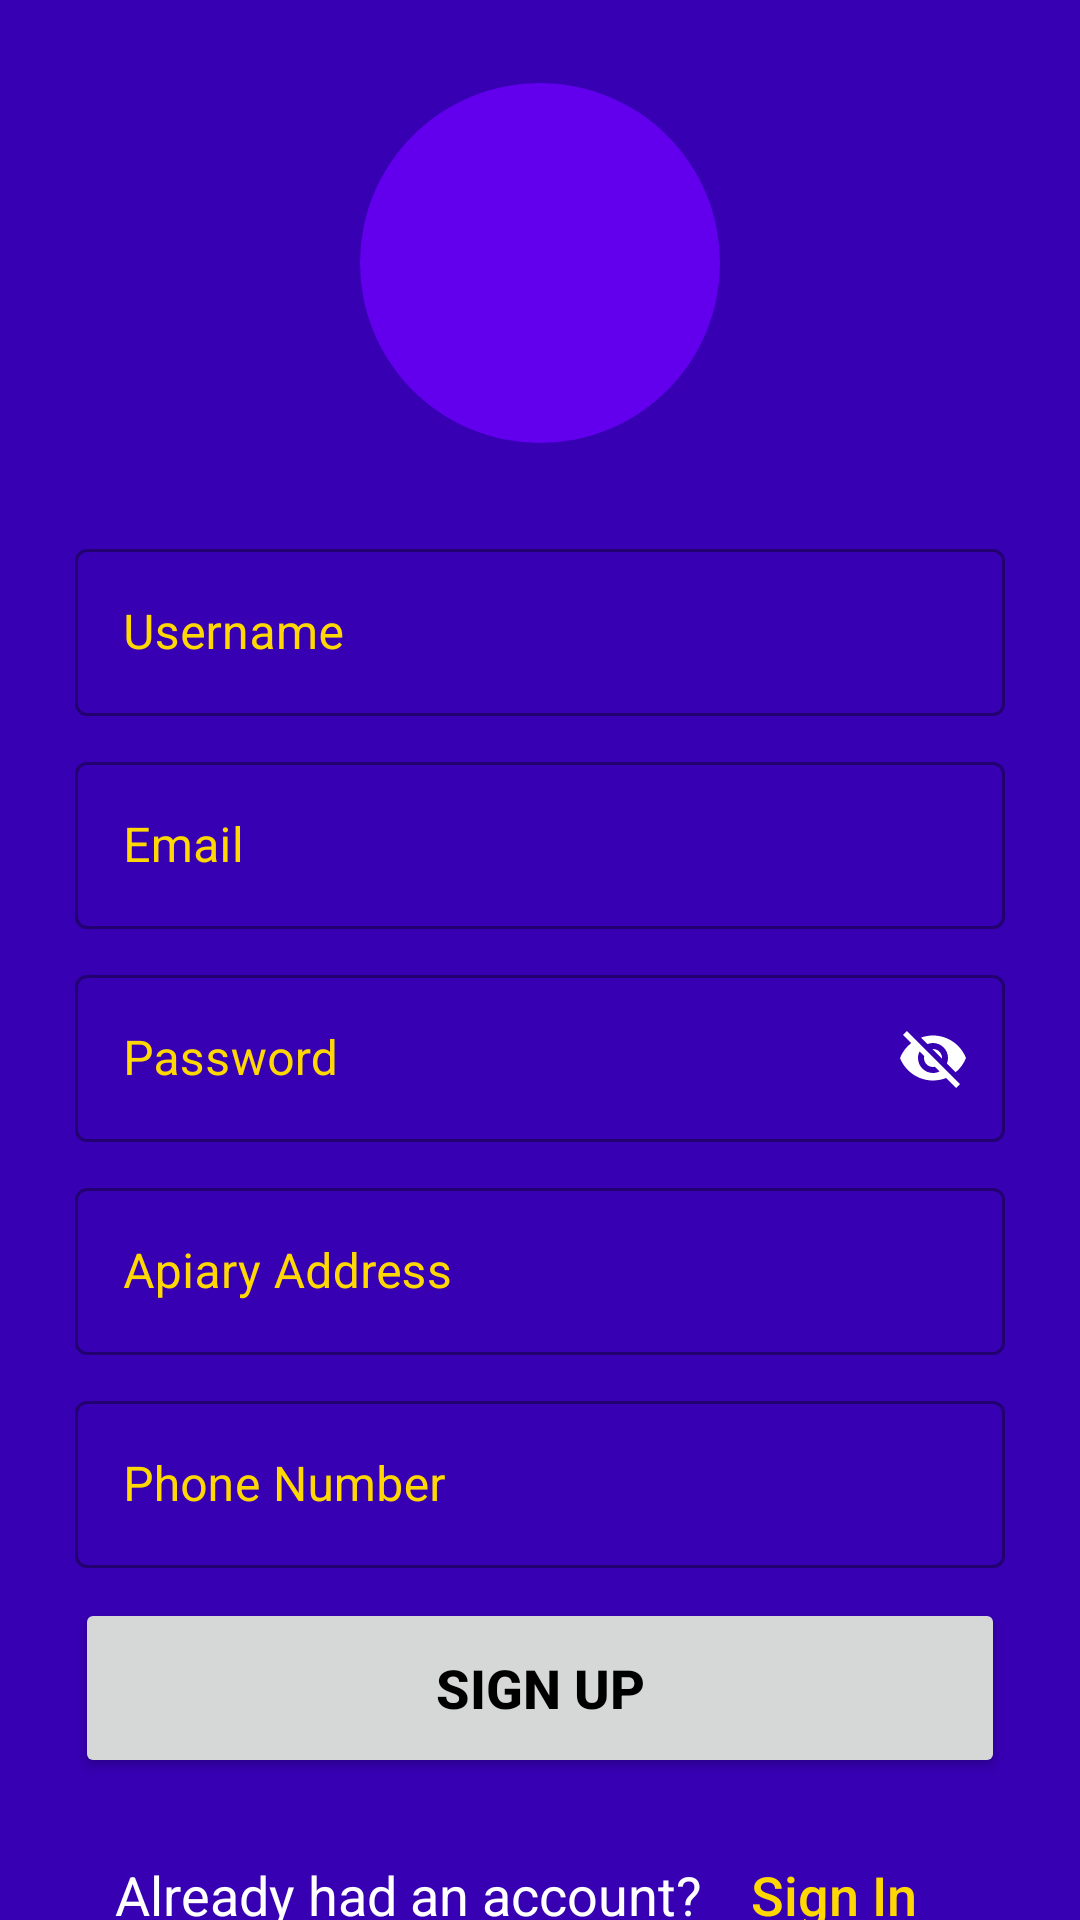

Write the Android layout XML for this screen, with the resource values it uses.
<!-- AndroidManifest.xml: application theme AppTheme -->
<!-- res/layout/activity_register.xml -->
<?xml version="1.0" encoding="utf-8"?>
<androidx.constraintlayout.widget.ConstraintLayout xmlns:android="http://schemas.android.com/apk/res/android"
    xmlns:app="http://schemas.android.com/apk/res-auto"
    xmlns:tools="http://schemas.android.com/tools"
    android:layout_width="match_parent"
    android:layout_height="match_parent"
    android:focusable="auto"
    tools:context=".RegisterActivity">

    <androidx.core.widget.NestedScrollView
        android:layout_width="match_parent"
        android:layout_height="match_parent"
        android:fillViewport="true">


        <androidx.constraintlayout.widget.ConstraintLayout
            android:layout_width="match_parent"
            android:layout_height="wrap_content">


            <com.google.android.material.imageview.ShapeableImageView
                android:id="@+id/regProfilePic"
                android:layout_width="120dp"
                android:layout_height="120dp"
                android:adjustViewBounds="true"
                android:background="@color/colorPrimary"
                android:clickable="true"
                android:contentDescription="@string/regProfilePicDescription"
                android:focusable="auto"
                android:foreground="@drawable/ic_launcher_foreground"
                android:scaleType="fitCenter"
                app:layout_constraintBottom_toBottomOf="parent"
                app:layout_constraintEnd_toEndOf="parent"
                app:layout_constraintHorizontal_bias="0.5"
                app:layout_constraintStart_toStartOf="parent"
                app:layout_constraintTop_toTopOf="parent"
                app:layout_constraintVertical_bias="0.05"
                app:shapeAppearanceOverlay="@style/ShapeAppearance.Image.PILL" />

            <com.google.android.material.textfield.TextInputLayout
                android:id="@+id/regUsernameLayout"
                style="@style/Widget.MaterialComponents.TextInputLayout.OutlinedBox"
                android:layout_width="match_parent"
                android:layout_height="wrap_content"
                android:layout_marginHorizontal="25dp"
                android:layout_marginTop="30dp"
                android:layout_marginBottom="10dp"
                android:hint="@string/regUsernameHint"
                android:textColorHint="@color/text"
                app:layout_constraintEnd_toEndOf="parent"
                app:layout_constraintStart_toStartOf="parent"
                app:layout_constraintTop_toBottomOf="@+id/regProfilePic">

                <com.google.android.material.textfield.TextInputEditText
                    android:id="@+id/regUsername"
                    android:layout_width="match_parent"
                    android:layout_height="wrap_content"
                    android:textColor="@color/text" />

            </com.google.android.material.textfield.TextInputLayout>

            <com.google.android.material.textfield.TextInputLayout
                android:id="@+id/regEmailLayout"
                style="@style/Widget.MaterialComponents.TextInputLayout.OutlinedBox"
                android:layout_width="match_parent"
                android:layout_height="wrap_content"
                android:layout_marginHorizontal="25dp"
                android:layout_marginVertical="10dp"
                android:hint="@string/regEmailHint"
                android:textColorHint="@color/text"
                app:layout_constraintEnd_toEndOf="parent"
                app:layout_constraintStart_toStartOf="parent"
                app:layout_constraintTop_toBottomOf="@+id/regUsernameLayout">

                <com.google.android.material.textfield.TextInputEditText
                    android:id="@+id/regEmail"
                    android:layout_width="match_parent"
                    android:layout_height="wrap_content"
                    android:textColor="@color/text" />

            </com.google.android.material.textfield.TextInputLayout>

            <com.google.android.material.textfield.TextInputLayout
                android:id="@+id/regPasswordLayout"
                style="@style/Widget.MaterialComponents.TextInputLayout.OutlinedBox"
                android:layout_width="match_parent"
                android:layout_height="wrap_content"
                android:layout_marginHorizontal="25dp"
                android:layout_marginVertical="10dp"
                android:hint="@string/regPasswordHint"
                android:textColorHint="@color/text"
                app:layout_constraintEnd_toEndOf="parent"
                app:layout_constraintStart_toStartOf="parent"
                app:layout_constraintTop_toBottomOf="@+id/regEmailLayout"
                app:passwordToggleEnabled="true"
                app:passwordToggleTint="@android:color/white">

                <com.google.android.material.textfield.TextInputEditText
                    android:id="@+id/regPassword"
                    android:layout_width="match_parent"
                    android:layout_height="wrap_content"
                    android:textColor="@color/text" />

            </com.google.android.material.textfield.TextInputLayout>

            <com.google.android.material.textfield.TextInputLayout
                android:id="@+id/regAddressLayout"
                style="@style/Widget.MaterialComponents.TextInputLayout.OutlinedBox"
                android:layout_width="match_parent"
                android:layout_height="wrap_content"
                android:layout_marginHorizontal="25dp"
                android:layout_marginVertical="10dp"
                android:hint="@string/regAddressHint"
                android:textColorHint="@color/text"
                app:layout_constraintEnd_toEndOf="parent"
                app:layout_constraintStart_toStartOf="parent"
                app:layout_constraintTop_toBottomOf="@+id/regPasswordLayout">

                <com.google.android.material.textfield.TextInputEditText
                    android:id="@+id/regAddress"
                    android:layout_width="match_parent"
                    android:layout_height="wrap_content"
                    android:textColor="@color/text" />

            </com.google.android.material.textfield.TextInputLayout>

            <com.google.android.material.textfield.TextInputLayout
                android:id="@+id/regPhoneLayout"
                style="@style/Widget.MaterialComponents.TextInputLayout.OutlinedBox"
                android:layout_width="match_parent"
                android:layout_height="wrap_content"
                android:layout_marginHorizontal="25dp"
                android:layout_marginVertical="10dp"
                android:hint="@string/regPhoneHint"
                android:textColorHint="@color/text"
                app:layout_constraintEnd_toEndOf="parent"
                app:layout_constraintStart_toStartOf="parent"
                app:layout_constraintTop_toBottomOf="@+id/regAddressLayout">

                <com.google.android.material.textfield.TextInputEditText
                    android:id="@+id/regPhone"
                    android:layout_width="match_parent"
                    android:layout_height="wrap_content"
                    android:textColor="@color/text" />

            </com.google.android.material.textfield.TextInputLayout>


            <Button
                android:id="@+id/btnRegister"
                android:layout_width="match_parent"
                android:layout_height="60dp"
                android:layout_marginLeft="25sp"
                android:layout_marginTop="10sp"
                android:layout_marginRight="25sp"
                android:text="@string/btnRegisterText"
                android:textAllCaps="true"
                android:textColor="#000000"
                android:textSize="18sp"
                android:textStyle="bold"
                app:layout_constraintEnd_toEndOf="parent"
                app:layout_constraintStart_toStartOf="parent"
                app:layout_constraintTop_toBottomOf="@id/regPhoneLayout" />

            <LinearLayout
                android:id="@+id/regToLoginLayout"
                android:layout_width="wrap_content"
                android:layout_height="wrap_content"
                android:layout_margin="15sp"
                android:orientation="horizontal"
                app:layout_constraintBottom_toBottomOf="parent"
                app:layout_constraintEnd_toEndOf="parent"
                app:layout_constraintStart_toStartOf="parent"
                app:layout_constraintTop_toBottomOf="@id/btnRegister"
                app:layout_constraintVertical_bias="0.9">

                <TextView
                    android:id="@+id/regToLoginText"
                    android:layout_width="wrap_content"
                    android:layout_height="wrap_content"
                    android:layout_weight="1"
                    android:text="@string/regToLoginText"
                    android:textColor="@android:color/white"
                    android:textSize="18sp" />

                <Button
                    android:id="@+id/btnRegToLogin"
                    android:layout_width="wrap_content"
                    android:layout_height="wrap_content"
                    android:layout_weight="1"
                    android:background="#00FFFFFF"
                    android:fadingEdge="none"
                    android:text="@string/btnRegToLoginText"
                    android:textAllCaps="false"
                    android:textColor="@color/text"
                    android:textSize="18sp"
                    app:backgroundTint="#00FFFFFF"
                    app:iconTint="#00FFFFFF" />
            </LinearLayout>


        </androidx.constraintlayout.widget.ConstraintLayout>
    </androidx.core.widget.NestedScrollView>
</androidx.constraintlayout.widget.ConstraintLayout>
<!-- resources referenced by this layout -->
<resources>
  <color name="colorPrimary">#6200EE</color>
  <color name="text">#FFD803</color>
  <string name="btnRegToLoginText">Sign In</string>
  <string name="btnRegisterText">SIGN UP</string>
  <string name="regAddressHint">Apiary Address</string>
  <string name="regEmailHint">Email</string>
  <string name="regPasswordHint">Password</string>
  <string name="regPhoneHint">Phone Number</string>
  <string name="regProfilePicDescription">Profile Picture</string>
  <string name="regToLoginText">Already had an account?</string>
  <string name="regUsernameHint">Username</string>
  <style name="ShapeAppearance.Image.PILL" parent="">
          <item name="cornerFamily">rounded</item>
          <item name="cornerSize">50%</item>
  
      </style>
  <style name="AppTheme" parent="Theme.MaterialComponents.DayNight">
          
          <item name="colorPrimary">@color/colorPrimary</item>
          <item name="colorPrimaryDark">@color/colorPrimaryDark</item>
          <item name="colorAccent">@color/colorAccent</item>
          <item name="android:windowBackground">@color/colorPrimaryDark</item>
      </style>
  <color name="colorPrimaryDark">#3700B3</color>
  <color name="colorAccent">#03DAC5</color>
</resources>
